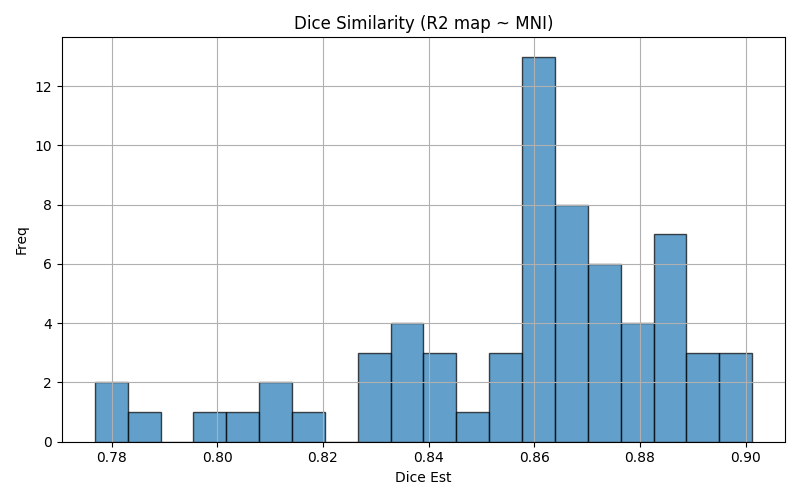

Values plotted in this chart, from the file beside it:
img1	img2	dice	voxinmask	voxoutmask	ratio_inoutmask
sub-34_run-2	mni152	0.873	90.45	9.554	9.467
sub-10_run-2	mni152	0.8927	95.75	4.246	22.55
sub-30_run-2	mni152	0.8647	95.98	4.021	23.87
sub-15_run-1	mni152	0.8506	91.23	8.769	10.4
sub-09_run-1	mni152	0.8586	90.68	9.322	9.727
sub-42_run-1	mni152	0.858	88.72	11.28	7.862
sub-38_run-1	mni152	0.827	91.59	8.413	10.89
sub-36_run-2	mni152	0.8321	88.31	11.69	7.558
sub-21_run-2	mni152	0.8833	95.14	4.862	19.57
sub-17_run-2	mni152	0.8592	89.41	10.59	8.441
sub-31_run-2	mni152	0.8589	91.23	8.77	10.4
sub-43_run-1	mni152	0.8769	93.91	6.087	15.43
sub-02_run-1	mni152	0.8905	92.61	7.387	12.54
sub-40_run-2	mni152	0.8151	88.04	11.96	7.364
sub-01_run-2	mni152	0.839	90.76	9.236	9.827
sub-11_run-2	mni152	0.8742	93.9	6.096	15.4
sub-17_run-1	mni152	0.8599	89.09	10.91	8.167
sub-05_run-1	mni152	0.7868	79.62	20.38	3.907
sub-31_run-1	mni152	0.8615	91.07	8.928	10.2
sub-03_run-2	mni152	0.9007	95.55	4.451	21.47
sub-05_run-2	mni152	0.7959	80.67	19.33	4.173
sub-28_run-2	mni152	0.8829	94.82	5.179	18.31
sub-21_run-1	mni152	0.8831	94.93	5.073	18.71
sub-29_run-2	mni152	0.8672	89.3	10.7	8.345
sub-18_run-2	mni152	0.8766	91.75	8.247	11.13
sub-28_run-1	mni152	0.8849	94.81	5.194	18.25
sub-09_run-2	mni152	0.856	90.23	9.775	9.23
sub-25_run-2	mni152	0.8878	91.75	8.25	11.12
sub-38_run-2	mni152	0.8352	91.58	8.421	10.87
sub-08_run-1	mni152	0.8649	91.22	8.775	10.4
sub-26_run-1	mni152	0.8712	92.29	7.712	11.97
sub-10_run-1	mni152	0.8882	95.01	4.992	19.03
sub-22_run-1	mni152	0.8615	90.6	9.404	9.634
sub-34_run-1	mni152	0.8613	88.79	11.21	7.918
sub-39_run-2	mni152	0.8337	89.84	10.16	8.839
sub-27_run-2	mni152	0.8653	93.46	6.536	14.3
sub-48_run-1	mni152	0.8065	85.84	14.16	6.062
sub-32_run-1	mni152	0.873	94.46	5.543	17.04
sub-11_run-1	mni152	0.873	94.02	5.977	15.73
sub-25_run-1	mni152	0.8896	92.23	7.767	11.87
sub-47_run-1	mni152	0.7768	78.88	21.12	3.736
sub-03_run-1	mni152	0.9013	95.4	4.598	20.75
sub-42_run-2	mni152	0.858	88.48	11.52	7.682
sub-39_run-1	mni152	0.8396	89.51	10.49	8.534
sub-32_run-2	mni152	0.8815	94.42	5.576	16.93
sub-48_run-2	mni152	0.8104	85.39	14.61	5.843
sub-01_run-1	mni152	0.8382	90.91	9.088	10
sub-19_run-1	mni152	0.8531	90.11	9.886	9.116
sub-07_run-2	mni152	0.8621	91.76	8.237	11.14
sub-27_run-1	mni152	0.866	93.68	6.317	14.83
sub-14_run-1	mni152	0.8614	93.07	6.93	13.43
sub-26_run-2	mni152	0.8777	92.15	7.847	11.74
sub-08_run-2	mni152	0.862	90.98	9.023	10.08
sub-47_run-2	mni152	0.7783	78.94	21.06	3.749
sub-15_run-2	mni152	0.8413	90.53	9.474	9.555
sub-07_run-1	mni152	0.8637	92.14	7.861	11.72
sub-30_run-1	mni152	0.8651	96.17	3.834	25.09
sub-22_run-2	mni152	0.8692	91.31	8.693	10.5
sub-14_run-2	mni152	0.8423	93.48	6.522	14.33
sub-18_run-1	mni152	0.8748	91.73	8.268	11.09
... 6 more rows
